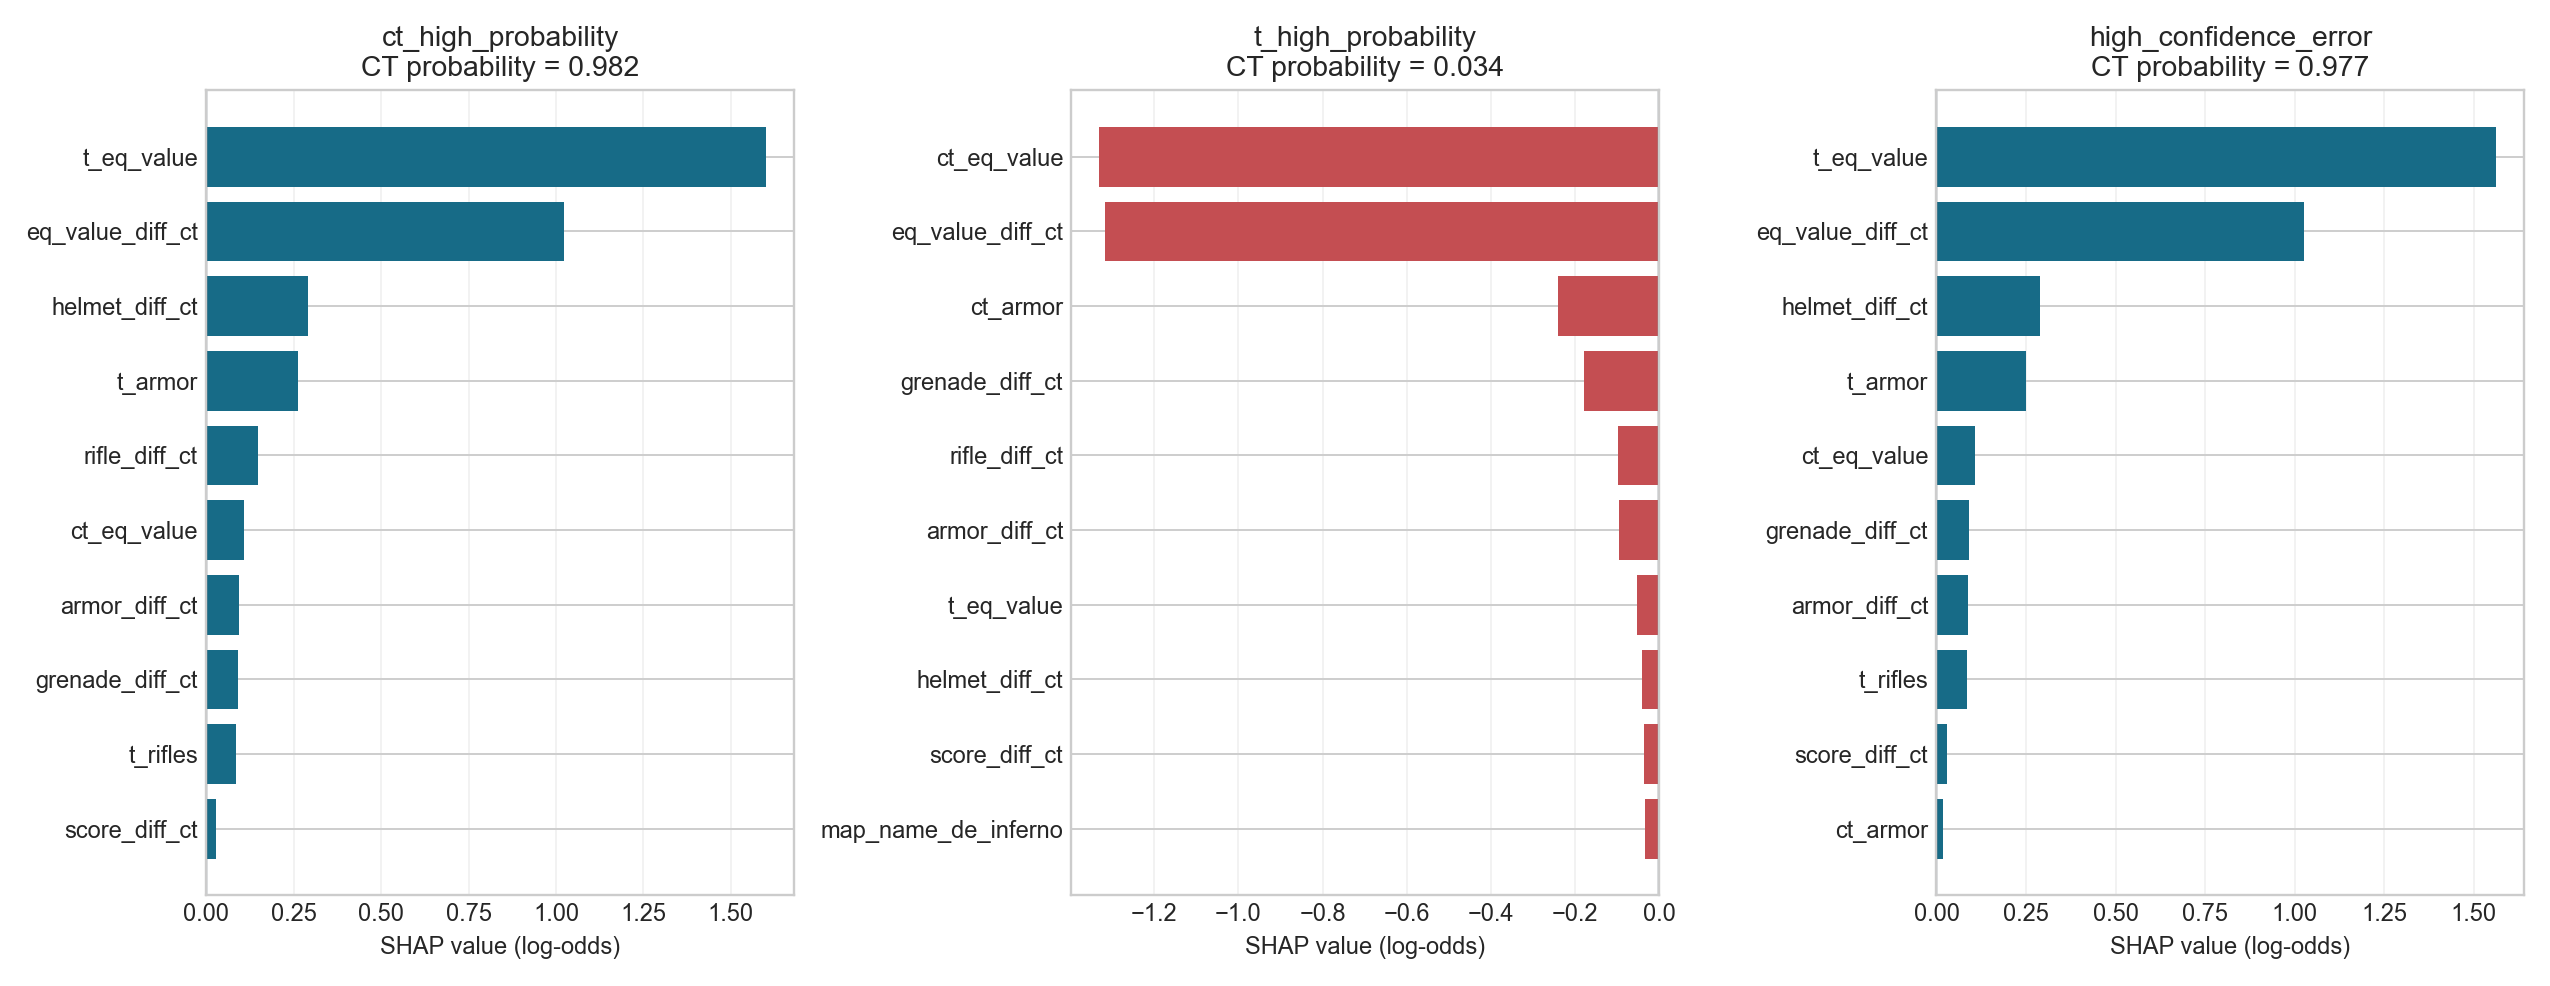

The data file committed next to this chart (first rows):
series_id, game_id, round_id, map_name, round_num, y_true, ct_win_probability, predicted_label, correct, prediction_confidence, case_type, row_position, base_value_log_odds, model_log_odds, reconstructed_ct_probability, contribution_rank, feature, feature_value, shap_value_log_odds, direction
1d78bfe0-e598-4a95-b5c0-2227e976dc5d, online:946b0351-728d-41c6-9964-9b20f21df…, online:946b0351-728d-41c6-9964-9b20f21df…, de_ancient, 5, 1, 0.9824, 1, True, 0.9824, ct_high_probability, 3321, 0.1715, 4.024, 0.9824, 1, t_eq_value, 1000, 1.602, toward_ct
1d78bfe0-e598-4a95-b5c0-2227e976dc5d, online:946b0351-728d-41c6-9964-9b20f21df…, online:946b0351-728d-41c6-9964-9b20f21df…, de_ancient, 5, 1, 0.9824, 1, True, 0.9824, ct_high_probability, 3321, 0.1715, 4.024, 0.9824, 2, eq_value_diff_ct, 25050, 1.023, toward_ct
1d78bfe0-e598-4a95-b5c0-2227e976dc5d, online:946b0351-728d-41c6-9964-9b20f21df…, online:946b0351-728d-41c6-9964-9b20f21df…, de_ancient, 5, 1, 0.9824, 1, True, 0.9824, ct_high_probability, 3321, 0.1715, 4.024, 0.9824, 3, helmet_diff_ct, 5, 0.2902, toward_ct
1d78bfe0-e598-4a95-b5c0-2227e976dc5d, online:946b0351-728d-41c6-9964-9b20f21df…, online:946b0351-728d-41c6-9964-9b20f21df…, de_ancient, 5, 1, 0.9824, 1, True, 0.9824, ct_high_probability, 3321, 0.1715, 4.024, 0.9824, 4, t_armor, 0, 0.2624, toward_ct
1d78bfe0-e598-4a95-b5c0-2227e976dc5d, online:946b0351-728d-41c6-9964-9b20f21df…, online:946b0351-728d-41c6-9964-9b20f21df…, de_ancient, 5, 1, 0.9824, 1, True, 0.9824, ct_high_probability, 3321, 0.1715, 4.024, 0.9824, 5, rifle_diff_ct, 4, 0.1492, toward_ct
1d78bfe0-e598-4a95-b5c0-2227e976dc5d, online:946b0351-728d-41c6-9964-9b20f21df…, online:946b0351-728d-41c6-9964-9b20f21df…, de_ancient, 5, 1, 0.9824, 1, True, 0.9824, ct_high_probability, 3321, 0.1715, 4.024, 0.9824, 6, ct_eq_value, 26050, 0.1065, toward_ct
1d78bfe0-e598-4a95-b5c0-2227e976dc5d, online:946b0351-728d-41c6-9964-9b20f21df…, online:946b0351-728d-41c6-9964-9b20f21df…, de_ancient, 5, 1, 0.9824, 1, True, 0.9824, ct_high_probability, 3321, 0.1715, 4.024, 0.9824, 7, armor_diff_ct, 5, 0.09446, toward_ct
1d78bfe0-e598-4a95-b5c0-2227e976dc5d, online:946b0351-728d-41c6-9964-9b20f21df…, online:946b0351-728d-41c6-9964-9b20f21df…, de_ancient, 5, 1, 0.9824, 1, True, 0.9824, ct_high_probability, 3321, 0.1715, 4.024, 0.9824, 8, grenade_diff_ct, 20, 0.0899, toward_ct
1d78bfe0-e598-4a95-b5c0-2227e976dc5d, online:946b0351-728d-41c6-9964-9b20f21df…, online:946b0351-728d-41c6-9964-9b20f21df…, de_ancient, 5, 1, 0.9824, 1, True, 0.9824, ct_high_probability, 3321, 0.1715, 4.024, 0.9824, 9, t_rifles, 0, 0.0839, toward_ct
1d78bfe0-e598-4a95-b5c0-2227e976dc5d, online:946b0351-728d-41c6-9964-9b20f21df…, online:946b0351-728d-41c6-9964-9b20f21df…, de_ancient, 5, 1, 0.9824, 1, True, 0.9824, ct_high_probability, 3321, 0.1715, 4.024, 0.9824, 10, score_diff_ct, 2, 0.02911, toward_ct
cd39478e-f125-44c7-bdeb-90ba52fed8a3, lan:fe5f9da6-2d03-4b91-9786-425ce96f2631, lan:fe5f9da6-2d03-4b91-9786-425ce96f2631…, de_inferno, 3, 0, 0.03436, 0, True, 0.9656, t_high_probability, 1836, 0.1715, -3.336, 0.03436, 1, ct_eq_value, 1500, -1.33, toward_t
cd39478e-f125-44c7-bdeb-90ba52fed8a3, lan:fe5f9da6-2d03-4b91-9786-425ce96f2631, lan:fe5f9da6-2d03-4b91-9786-425ce96f2631…, de_inferno, 3, 0, 0.03436, 0, True, 0.9656, t_high_probability, 1836, 0.1715, -3.336, 0.03436, 2, eq_value_diff_ct, -19800, -1.316, toward_t
cd39478e-f125-44c7-bdeb-90ba52fed8a3, lan:fe5f9da6-2d03-4b91-9786-425ce96f2631, lan:fe5f9da6-2d03-4b91-9786-425ce96f2631…, de_inferno, 3, 0, 0.03436, 0, True, 0.9656, t_high_probability, 1836, 0.1715, -3.336, 0.03436, 3, ct_armor, 0, -0.2397, toward_t
cd39478e-f125-44c7-bdeb-90ba52fed8a3, lan:fe5f9da6-2d03-4b91-9786-425ce96f2631, lan:fe5f9da6-2d03-4b91-9786-425ce96f2631…, de_inferno, 3, 0, 0.03436, 0, True, 0.9656, t_high_probability, 1836, 0.1715, -3.336, 0.03436, 4, grenade_diff_ct, -17, -0.1802, toward_t
cd39478e-f125-44c7-bdeb-90ba52fed8a3, lan:fe5f9da6-2d03-4b91-9786-425ce96f2631, lan:fe5f9da6-2d03-4b91-9786-425ce96f2631…, de_inferno, 3, 0, 0.03436, 0, True, 0.9656, t_high_probability, 1836, 0.1715, -3.336, 0.03436, 5, rifle_diff_ct, -3, -0.09922, toward_t
cd39478e-f125-44c7-bdeb-90ba52fed8a3, lan:fe5f9da6-2d03-4b91-9786-425ce96f2631, lan:fe5f9da6-2d03-4b91-9786-425ce96f2631…, de_inferno, 3, 0, 0.03436, 0, True, 0.9656, t_high_probability, 1836, 0.1715, -3.336, 0.03436, 6, armor_diff_ct, -5, -0.09507, toward_t
cd39478e-f125-44c7-bdeb-90ba52fed8a3, lan:fe5f9da6-2d03-4b91-9786-425ce96f2631, lan:fe5f9da6-2d03-4b91-9786-425ce96f2631…, de_inferno, 3, 0, 0.03436, 0, True, 0.9656, t_high_probability, 1836, 0.1715, -3.336, 0.03436, 7, t_eq_value, 21300, -0.05401, toward_t
cd39478e-f125-44c7-bdeb-90ba52fed8a3, lan:fe5f9da6-2d03-4b91-9786-425ce96f2631, lan:fe5f9da6-2d03-4b91-9786-425ce96f2631…, de_inferno, 3, 0, 0.03436, 0, True, 0.9656, t_high_probability, 1836, 0.1715, -3.336, 0.03436, 8, helmet_diff_ct, -5, -0.04104, toward_t
cd39478e-f125-44c7-bdeb-90ba52fed8a3, lan:fe5f9da6-2d03-4b91-9786-425ce96f2631, lan:fe5f9da6-2d03-4b91-9786-425ce96f2631…, de_inferno, 3, 0, 0.03436, 0, True, 0.9656, t_high_probability, 1836, 0.1715, -3.336, 0.03436, 9, score_diff_ct, -2, -0.03587, toward_t
cd39478e-f125-44c7-bdeb-90ba52fed8a3, lan:fe5f9da6-2d03-4b91-9786-425ce96f2631, lan:fe5f9da6-2d03-4b91-9786-425ce96f2631…, de_inferno, 3, 0, 0.03436, 0, True, 0.9656, t_high_probability, 1836, 0.1715, -3.336, 0.03436, 10, map_name_de_inferno, True, -0.03472, toward_t
63e0d98d-fd95-4698-9d12-808508005ee2, online:1f4b1506-6f45-43ee-8b4c-82961eb4b…, online:1f4b1506-6f45-43ee-8b4c-82961eb4b…, de_vertigo, 2, 0, 0.9772, 1, False, 0.9772, high_confidence_error, 2243, 0.1715, 3.759, 0.9772, 1, t_eq_value, 1100, 1.564, toward_ct
63e0d98d-fd95-4698-9d12-808508005ee2, online:1f4b1506-6f45-43ee-8b4c-82961eb4b…, online:1f4b1506-6f45-43ee-8b4c-82961eb4b…, de_vertigo, 2, 0, 0.9772, 1, False, 0.9772, high_confidence_error, 2243, 0.1715, 3.759, 0.9772, 2, eq_value_diff_ct, 18850, 1.027, toward_ct
63e0d98d-fd95-4698-9d12-808508005ee2, online:1f4b1506-6f45-43ee-8b4c-82961eb4b…, online:1f4b1506-6f45-43ee-8b4c-82961eb4b…, de_vertigo, 2, 0, 0.9772, 1, False, 0.9772, high_confidence_error, 2243, 0.1715, 3.759, 0.9772, 3, helmet_diff_ct, 5, 0.2902, toward_ct
63e0d98d-fd95-4698-9d12-808508005ee2, online:1f4b1506-6f45-43ee-8b4c-82961eb4b…, online:1f4b1506-6f45-43ee-8b4c-82961eb4b…, de_vertigo, 2, 0, 0.9772, 1, False, 0.9772, high_confidence_error, 2243, 0.1715, 3.759, 0.9772, 4, t_armor, 0, 0.2505, toward_ct
63e0d98d-fd95-4698-9d12-808508005ee2, online:1f4b1506-6f45-43ee-8b4c-82961eb4b…, online:1f4b1506-6f45-43ee-8b4c-82961eb4b…, de_vertigo, 2, 0, 0.9772, 1, False, 0.9772, high_confidence_error, 2243, 0.1715, 3.759, 0.9772, 5, ct_eq_value, 19950, 0.1068, toward_ct
63e0d98d-fd95-4698-9d12-808508005ee2, online:1f4b1506-6f45-43ee-8b4c-82961eb4b…, online:1f4b1506-6f45-43ee-8b4c-82961eb4b…, de_vertigo, 2, 0, 0.9772, 1, False, 0.9772, high_confidence_error, 2243, 0.1715, 3.759, 0.9772, 6, grenade_diff_ct, 16, 0.08988, toward_ct
63e0d98d-fd95-4698-9d12-808508005ee2, online:1f4b1506-6f45-43ee-8b4c-82961eb4b…, online:1f4b1506-6f45-43ee-8b4c-82961eb4b…, de_vertigo, 2, 0, 0.9772, 1, False, 0.9772, high_confidence_error, 2243, 0.1715, 3.759, 0.9772, 7, armor_diff_ct, 5, 0.08818, toward_ct
63e0d98d-fd95-4698-9d12-808508005ee2, online:1f4b1506-6f45-43ee-8b4c-82961eb4b…, online:1f4b1506-6f45-43ee-8b4c-82961eb4b…, de_vertigo, 2, 0, 0.9772, 1, False, 0.9772, high_confidence_error, 2243, 0.1715, 3.759, 0.9772, 8, t_rifles, 0, 0.0839, toward_ct
63e0d98d-fd95-4698-9d12-808508005ee2, online:1f4b1506-6f45-43ee-8b4c-82961eb4b…, online:1f4b1506-6f45-43ee-8b4c-82961eb4b…, de_vertigo, 2, 0, 0.9772, 1, False, 0.9772, high_confidence_error, 2243, 0.1715, 3.759, 0.9772, 9, score_diff_ct, 1, 0.02851, toward_ct
63e0d98d-fd95-4698-9d12-808508005ee2, online:1f4b1506-6f45-43ee-8b4c-82961eb4b…, online:1f4b1506-6f45-43ee-8b4c-82961eb4b…, de_vertigo, 2, 0, 0.9772, 1, False, 0.9772, high_confidence_error, 2243, 0.1715, 3.759, 0.9772, 10, ct_armor, 5, 0.01947, toward_ct
